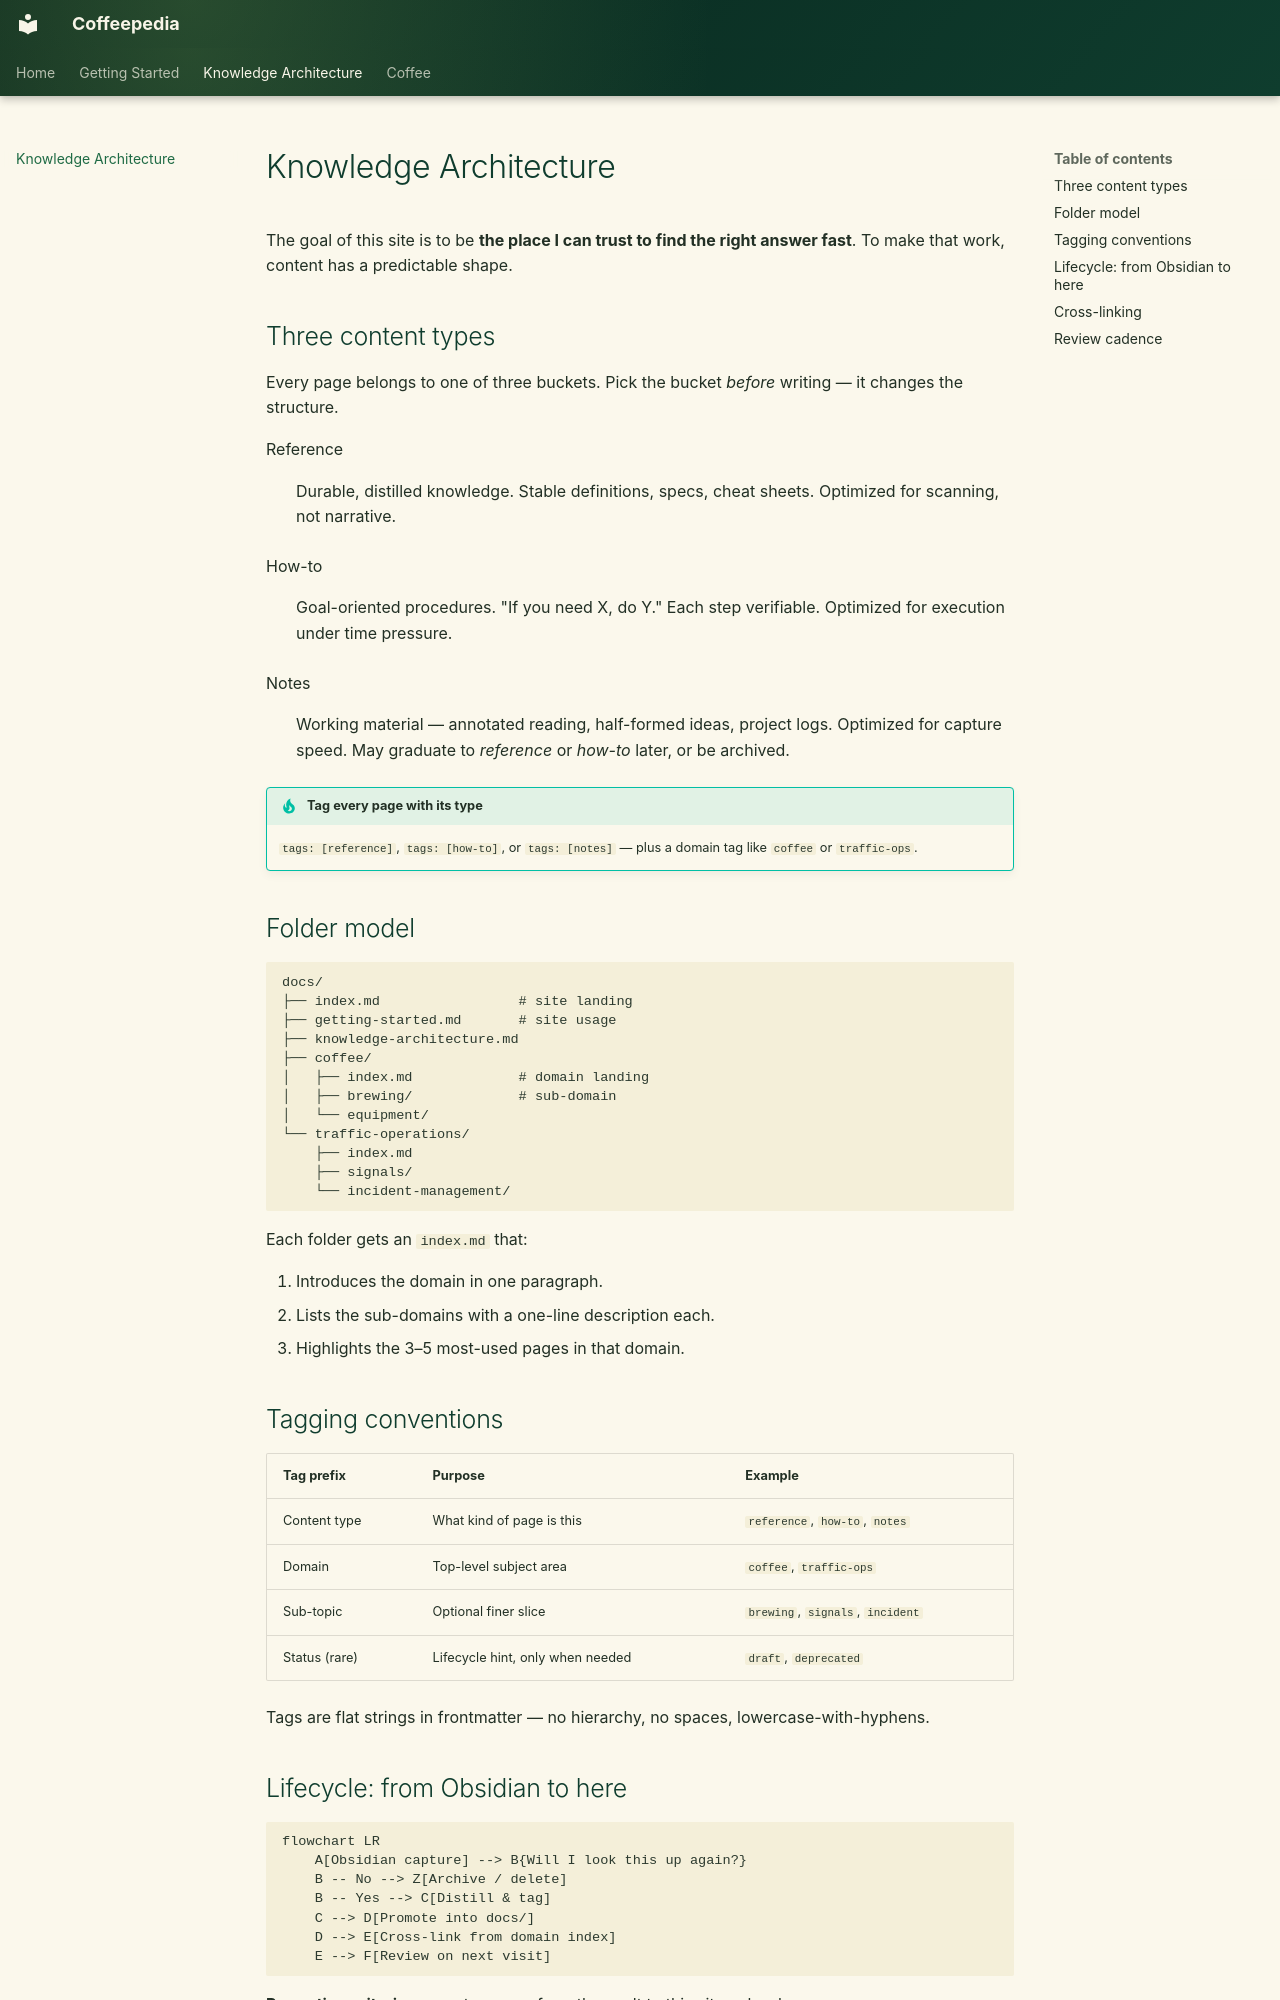

repository: Vauldt/all-about-coffee · page: knowledge-architecture/index.html · generator: mkdocs

---
title: Knowledge Architecture
description: The folder model, tagging conventions, and lifecycle rules for notes on this site.
tags:
  - reference
---

# Knowledge Architecture

The goal of this site is to be **the place I can trust to find the right answer fast**. To make that work, content has a predictable shape.

## Three content types

Every page belongs to one of three buckets. Pick the bucket *before* writing — it changes the structure.

Reference
:   Durable, distilled knowledge. Stable definitions, specs, cheat sheets. Optimized for scanning, not narrative.

How-to
:   Goal-oriented procedures. "If you need X, do Y." Each step verifiable. Optimized for execution under time pressure.

Notes
:   Working material — annotated reading, half-formed ideas, project logs. Optimized for capture speed. May graduate to *reference* or *how-to* later, or be archived.

!!! tip "Tag every page with its type"
    `tags: [reference]`, `tags: [how-to]`, or `tags: [notes]` — plus a domain tag like `coffee` or `traffic-ops`.

## Folder model

```
docs/
├── index.md                 # site landing
├── getting-started.md       # site usage
├── knowledge-architecture.md
├── coffee/
│   ├── index.md             # domain landing
│   ├── brewing/             # sub-domain
│   └── equipment/
└── traffic-operations/
    ├── index.md
    ├── signals/
    └── incident-management/
```

Each folder gets an `index.md` that:

1. Introduces the domain in one paragraph.
2. Lists the sub-domains with a one-line description each.
3. Highlights the 3–5 most-used pages in that domain.

## Tagging conventions

| Tag prefix       | Purpose                          | Example                          |
| ---------------- | -------------------------------- | -------------------------------- |
| Content type     | What kind of page is this        | `reference`, `how-to`, `notes`   |
| Domain           | Top-level subject area           | `coffee`, `traffic-ops`          |
| Sub-topic        | Optional finer slice             | `brewing`, `signals`, `incident` |
| Status (rare)    | Lifecycle hint, only when needed | `draft`, `deprecated`            |

Tags are flat strings in frontmatter — no hierarchy, no spaces, lowercase-with-hyphens.
